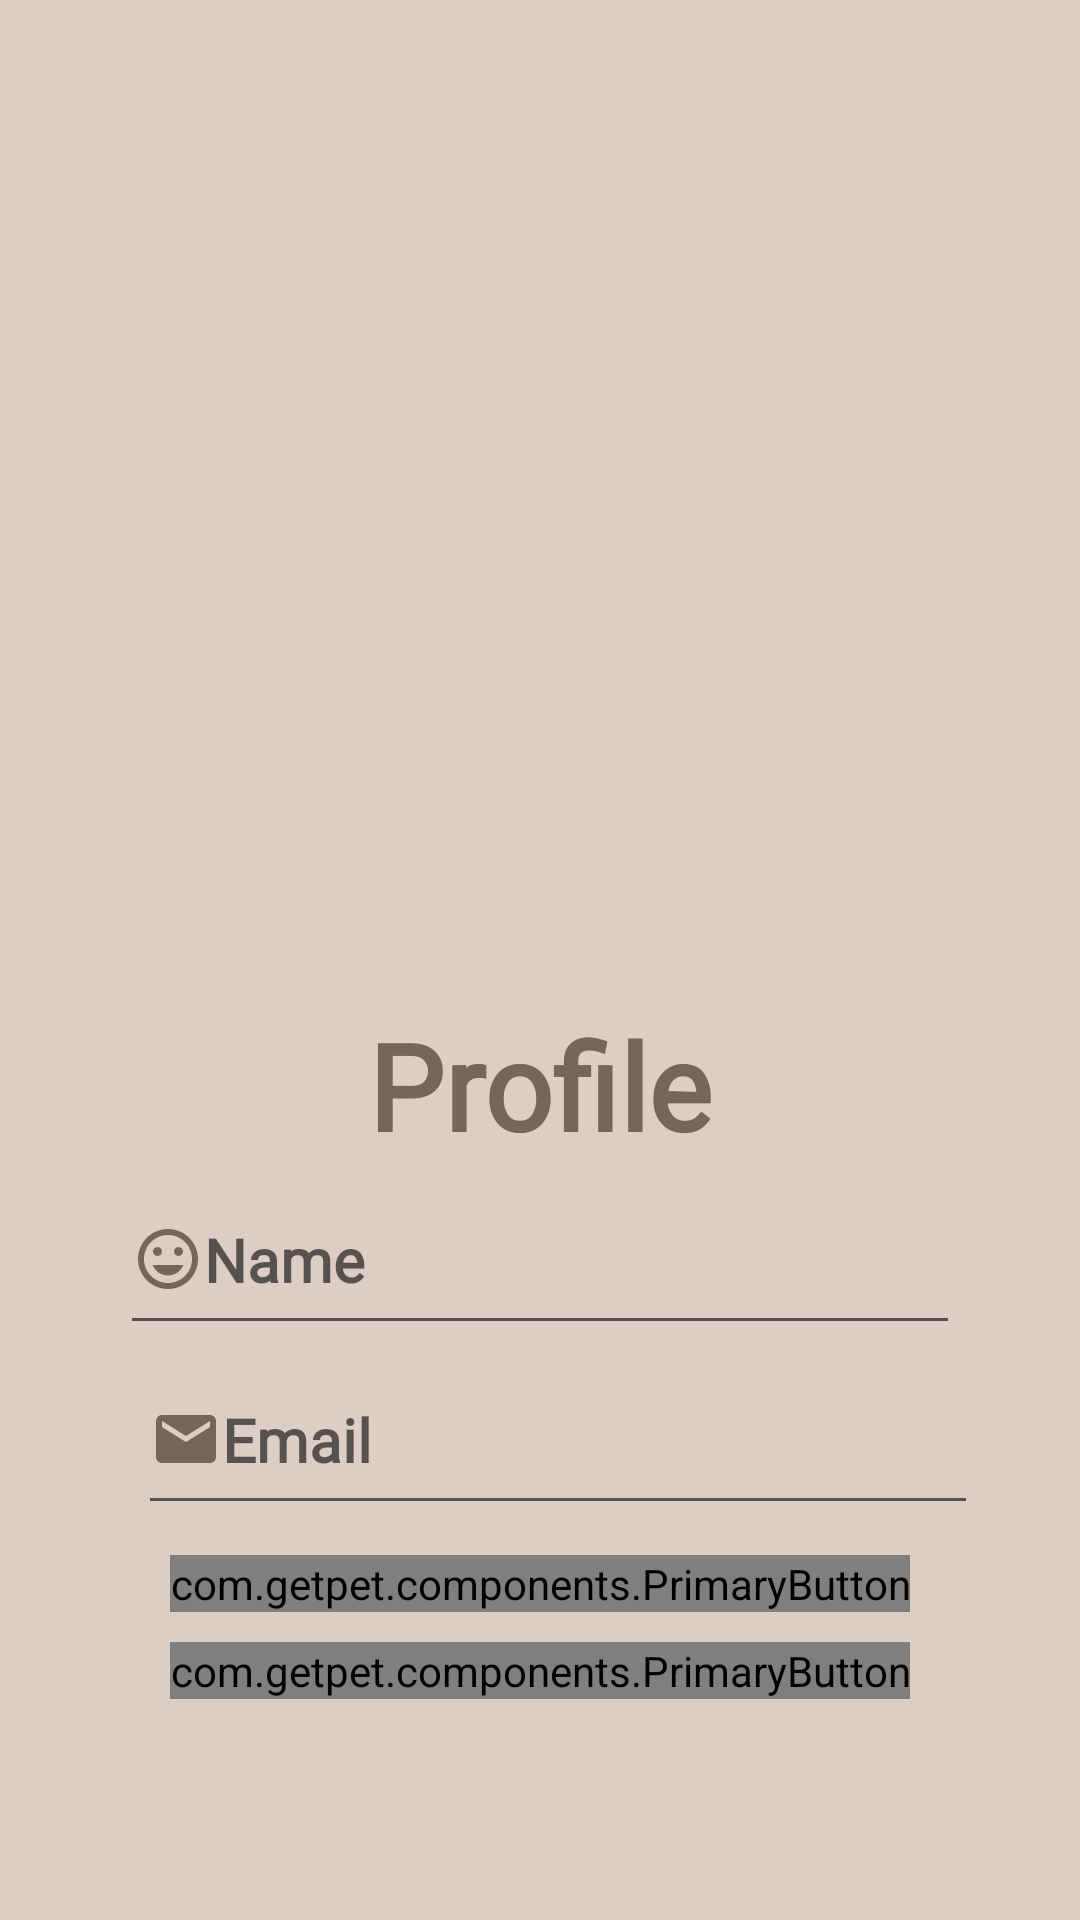

Layout XML and referenced resources for this Android screen:
<!-- AndroidManifest.xml: application theme Theme.GetPet -->
<!-- res/layout/fragment_profile.xml -->
<?xml version="1.0" encoding="utf-8"?>
<LinearLayout xmlns:android="http://schemas.android.com/apk/res/android"
    android:layout_width="match_parent"
    android:layout_height="match_parent"
    android:background="@color/cream"
    android:orientation="vertical">

        
    <LinearLayout
        android:layout_width="match_parent"
        android:layout_height="325dp"
        android:layout_marginBottom="10dp"
        android:orientation="vertical">
        <ImageView
            android:id="@+id/profileImageView"
            android:layout_width="match_parent"
            android:scaleType="centerCrop"
            android:orientation="vertical"
            android:layout_gravity="center"
            android:layout_height="match_parent"
            android:contentDescription="@string/profile_picture_description" />

    </LinearLayout>

    <TextView
        android:layout_width="wrap_content"
        android:layout_height="wrap_content"
        android:orientation="vertical"
        android:layout_gravity="center"
        android:text="@string/profile_label_title"
        android:textSize="40sp"
        android:textStyle="bold"
        android:fontFamily="@font/handlee"
        android:textColor="@color/textColor">
    </TextView>

    <LinearLayout
        android:layout_width="match_parent"
        android:layout_height="wrap_content"
        android:orientation="vertical"
        android:layout_gravity="center"
        android:paddingHorizontal="20dp">
        <EditText
            android:id="@+id/user_name"
            android:layout_width="280dp"
            android:layout_height="60dp"
            android:layout_gravity="center"
            android:drawableStart="@drawable/ic_name"
            android:hint="@string/register_label_name"
            android:textColor="@color/textColor"
            android:fontFamily="@font/raleway"
            android:textSize="20sp"
            android:textStyle="bold" />
        <EditText
            android:id="@+id/show_email"
            android:layout_width="280dp"
            android:layout_height="60dp"
            android:layout_gravity="center"
            android:drawableStart="@drawable/ic_email"
            android:hint="@string/profile_label_email"
            android:textColor="@color/textColor"
            android:fontFamily="@font/raleway"
            android:textSize="20sp"
            android:textStyle="bold"
            android:layout_marginStart="6dp"
            />

        <com.getpet.components.PrimaryButton
            android:id="@+id/edit_profile_btn"
            android:layout_width="wrap_content"
            android:layout_height="wrap_content"
            android:layout_gravity="center"
            android:layout_marginTop="10dp"
            android:text="@string/edit_profile_btn" />
    </LinearLayout>


        <com.getpet.components.PrimaryButton
            android:id="@+id/logout"
            android:layout_width="wrap_content"
            android:layout_height="wrap_content"
            android:orientation="vertical"
            android:layout_gravity="center"
            android:layout_marginTop="10dp"
            android:text="@string/private_area_label_logout" />

</LinearLayout>
<!-- resources referenced by this layout -->
<resources>
  <color name="cream">#DCCDC5</color>
  <color name="textColor">#75665D</color>
  <!-- drawable ic_email (drawable) -->
  <vector android:height="24dp" android:tint="#75665D"
      android:viewportHeight="24" android:viewportWidth="24"
      android:width="24dp" xmlns:android="http://schemas.android.com/apk/res/android">
      <path android:fillColor="@android:color/white" android:pathData="M20,4L4,4c-1.1,0 -1.99,0.9 -1.99,2L2,18c0,1.1 0.9,2 2,2h16c1.1,0 2,-0.9 2,-2L22,6c0,-1.1 -0.9,-2 -2,-2zM20,8l-8,5 -8,-5L4,6l8,5 8,-5v2z"/>
  </vector>
  <!-- drawable ic_name (drawable) -->
  <vector android:height="24dp" android:tint="#75665D"
      android:viewportHeight="24" android:viewportWidth="24"
      android:width="24dp" xmlns:android="http://schemas.android.com/apk/res/android">
      <path android:fillColor="@android:color/white" android:pathData="M11.99,2C6.47,2 2,6.48 2,12s4.47,10 9.99,10C17.52,22 22,17.52 22,12S17.52,2 11.99,2zM12,20c-4.42,0 -8,-3.58 -8,-8s3.58,-8 8,-8 8,3.58 8,8 -3.58,8 -8,8zM15.5,11c0.83,0 1.5,-0.67 1.5,-1.5S16.33,8 15.5,8 14,8.67 14,9.5s0.67,1.5 1.5,1.5zM8.5,11c0.83,0 1.5,-0.67 1.5,-1.5S9.33,8 8.5,8 7,8.67 7,9.5 7.67,11 8.5,11zM12,17.5c2.33,0 4.31,-1.46 5.11,-3.5L6.89,14c0.8,2.04 2.78,3.5 5.11,3.5z"/>
  </vector>
  <string name="edit_profile_btn">edit profile</string>
  <string name="private_area_label_logout">LogOut</string>
  <string name="profile_label_email">Email</string>
  <string name="profile_label_title">Profile</string>
  <string name="profile_picture_description">profile pic</string>
  <string name="register_label_name"> Name</string>
  <style name="Theme.GetPet" parent="Theme.MaterialComponents.Light.NoActionBar" />
</resources>
